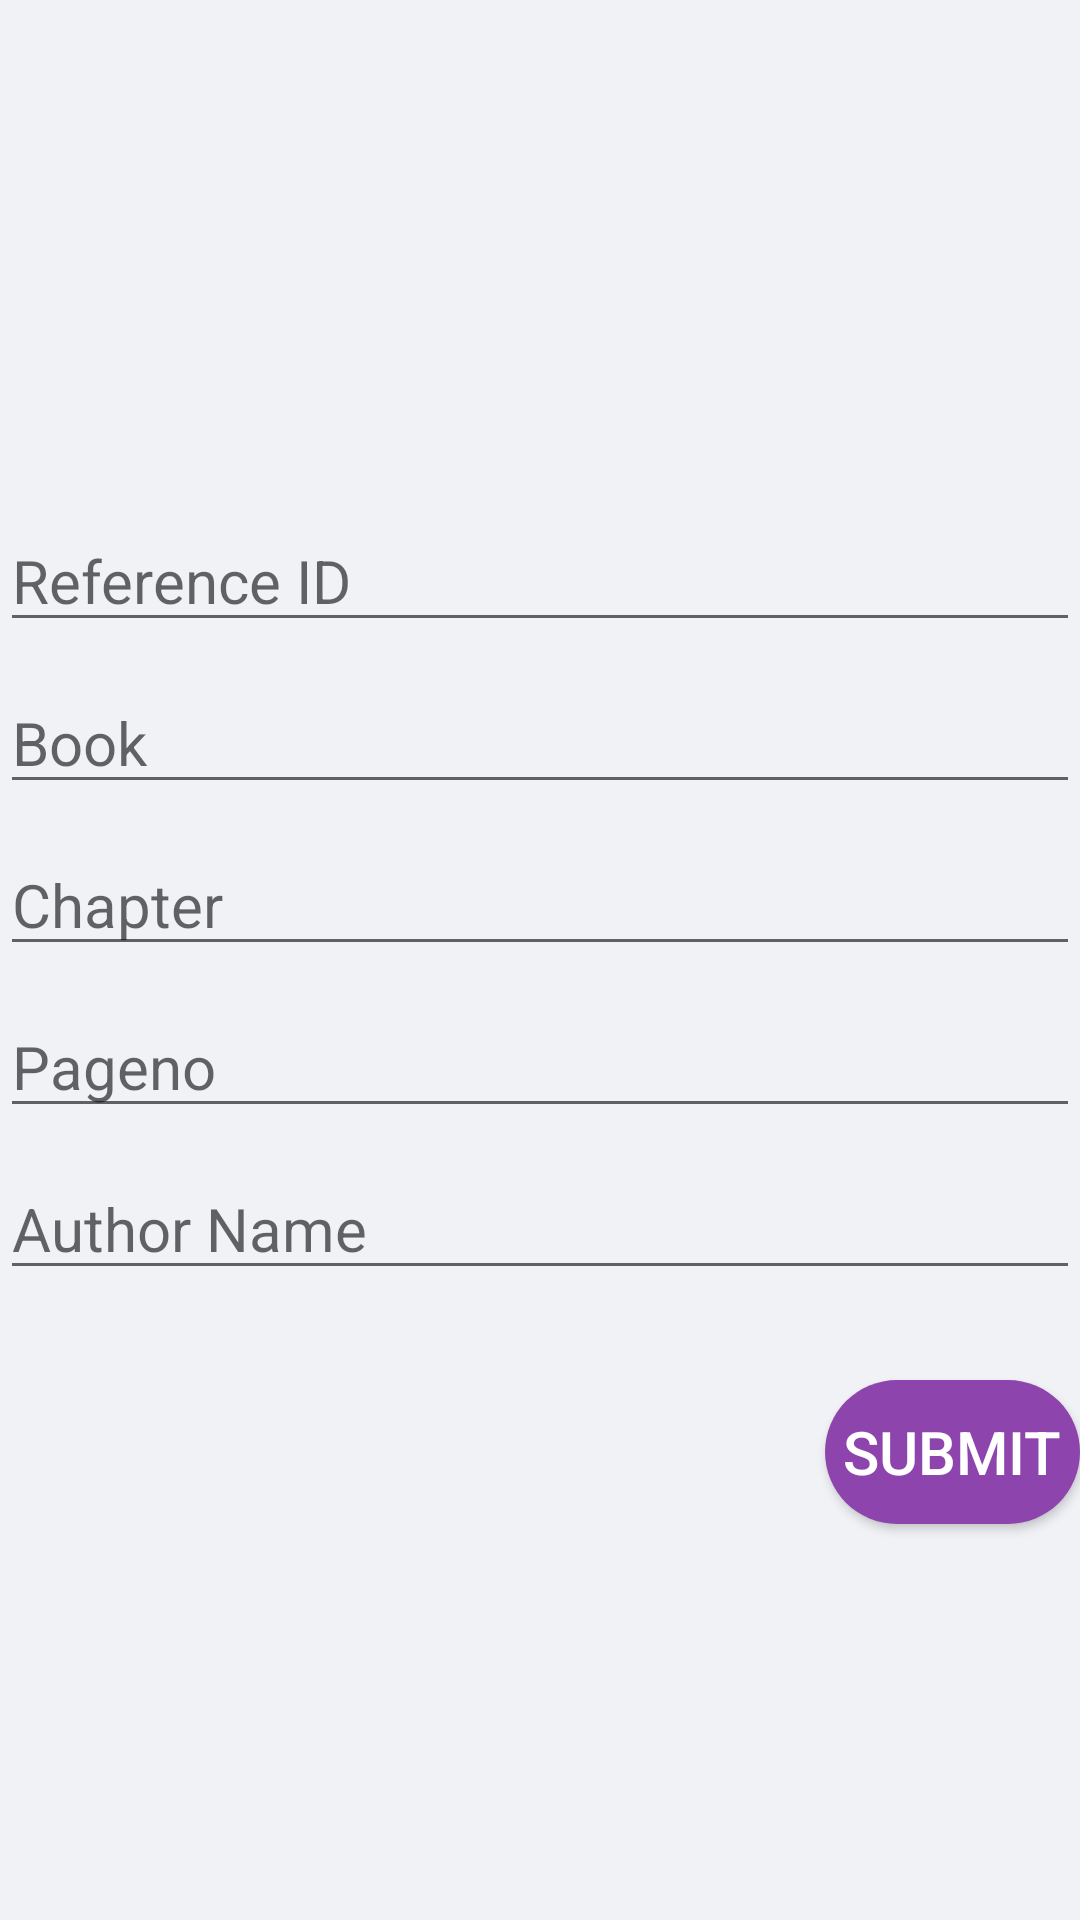

Write the Android layout XML for this screen, with the resource values it uses.
<!-- AndroidManifest.xml: application theme JudicialProvision -->
<!-- res/layout/update_references.xml -->
<?xml version="1.0" encoding="utf-8"?>
<RelativeLayout xmlns:android="http://schemas.android.com/apk/res/android"
    xmlns:tools="http://schemas.android.com/tools"
    android:layout_width="match_parent"
    android:layout_height="match_parent"
    android:background="#f1f2f6">

    <ImageView
        android:layout_width="125dp"
        android:layout_height="130dp"
        android:id="@+id/addRef"
        android:layout_centerHorizontal="true"
        android:layout_marginTop="10dp"
        android:scaleType="fitXY"
        android:src="@drawable/add_references_and_update_ref"
        />

    <EditText
        android:id="@+id/referenceidetup"
        android:layout_width="match_parent"
        android:layout_height="wrap_content"
        android:layout_below="@+id/addRef"
        android:layout_marginTop="30dp"
        android:hint="Reference ID"
        android:inputType="number"
        android:textColor="#000000"
        android:textSize="20dp"
        android:textStyle="normal" />

    <EditText
        android:id="@+id/booketup"
        android:layout_width="match_parent"
        android:layout_height="wrap_content"
        android:layout_below="@+id/referenceidetup"
        android:layout_marginTop="10dp"
        android:hint="Book"
        android:textColor="#000000"
        android:textSize="20dp"
        android:textStyle="normal"/>

    <EditText
        android:id="@+id/chapteretup"
        android:layout_width="match_parent"
        android:layout_height="wrap_content"
        android:layout_below="@+id/booketup"
        android:layout_marginTop="10dp"
        android:hint="Chapter"
        android:textColor="#000000"
        android:textSize="20dp"
        android:textStyle="normal" />

    <EditText
        android:id="@+id/pageetup"
        android:layout_width="match_parent"
        android:layout_height="wrap_content"
        android:layout_below="@+id/chapteretup"
        android:layout_marginTop="10dp"
        android:hint="Pageno"
        android:textColor="#000000"
        android:textSize="20dp"
        android:textStyle="normal" />

    <EditText
        android:id="@+id/authornameetup"
        android:layout_width="match_parent"
        android:layout_height="wrap_content"
        android:layout_below="@+id/pageetup"
        android:layout_marginTop="10dp"
        android:capitalize="words"
        android:hint="Author Name"
        android:textColor="#000000"
        android:textSize="20dp"
        android:textStyle="normal" />

    <Button
        android:id="@+id/okbtn1"
        android:layout_width="wrap_content"
        android:layout_height="wrap_content"
        android:text=" Submit "
        android:textColor="#ffffff"
        android:textSize="20dp"
        android:textStyle="normal"
        android:layout_below="@+id/authornameetup"
        android:layout_marginLeft="275dp"
        android:layout_marginTop="30dp"
        android:background="@drawable/rounded_button"/>

</RelativeLayout>
<!-- resources referenced by this layout -->
<resources>
  <!-- drawable rounded_button (drawable) -->
  <?xml version="1.0" encoding="utf-8"?>
  <shape xmlns:android="http://schemas.android.com/apk/res/android"
  android:shape="rectangle">
      <solid android:color="#8e44ad"/>
      <corners android:radius="150dp"/>
  </shape>
  <style name="JudicialProvision" parent="Theme.AppCompat.Light.DarkActionBar">
          
          <item name="colorPrimary">@color/colorPrimary</item>
          <item name="colorPrimaryDark">@color/colorPrimaryDark</item>
          <item name="colorAccent">@color/colorAccent</item>
      </style>
  <color name="colorPrimary">#8e44ad</color>
  <color name="colorPrimaryDark">#FDFDFF</color>
  <color name="colorAccent">#000000</color>
</resources>
